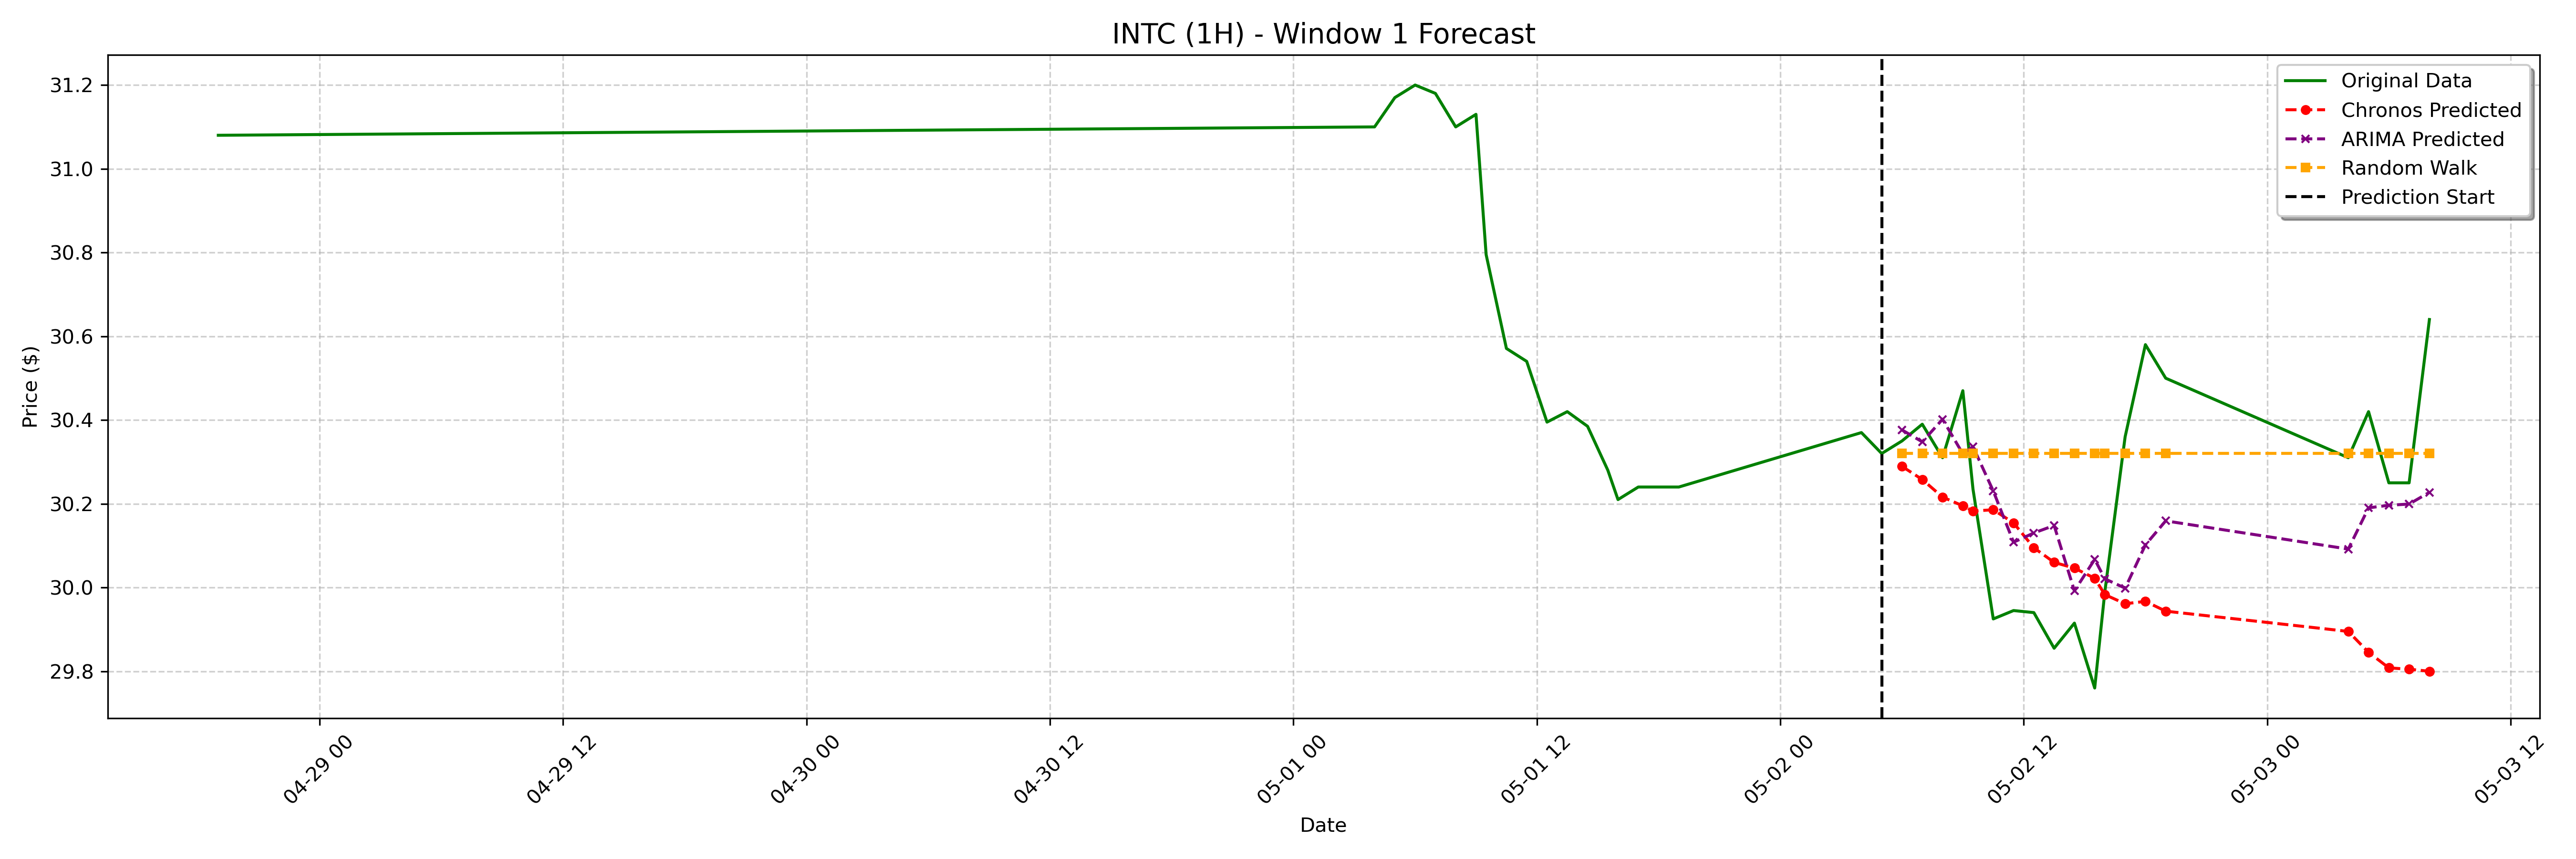

Values plotted in this chart, from the file beside it:
date, actual, chronos_forecast, arima_forecast, random_walk_forecast
2023-05-02 06:00:00-04:00, 30.35, 30.29, 30.38, 30.32
2023-05-02 07:00:00-04:00, 30.39, 30.26, 30.35, 30.32
2023-05-02 08:00:00-04:00, 30.31, 30.22, 30.4, 30.32
2023-05-02 09:00:00-04:00, 30.47, 30.2, 30.32, 30.32
2023-05-02 09:30:00-04:00, 30.23, 30.18, 30.34, 30.32
2023-05-02 10:30:00-04:00, 29.93, 30.19, 30.23, 30.32
2023-05-02 11:30:00-04:00, 29.95, 30.15, 30.11, 30.32
2023-05-02 12:30:00-04:00, 29.94, 30.09, 30.13, 30.32
2023-05-02 13:30:00-04:00, 29.86, 30.06, 30.15, 30.32
2023-05-02 14:30:00-04:00, 29.91, 30.05, 29.99, 30.32
2023-05-02 15:30:00-04:00, 29.76, 30.02, 30.07, 30.32
2023-05-02 16:00:00-04:00, 29.99, 29.98, 30.02, 30.32
2023-05-02 17:00:00-04:00, 30.36, 29.96, 30, 30.32
2023-05-02 18:00:00-04:00, 30.58, 29.97, 30.1, 30.32
2023-05-02 19:00:00-04:00, 30.5, 29.94, 30.16, 30.32
2023-05-03 04:00:00-04:00, 30.31, 29.9, 30.09, 30.32
2023-05-03 05:00:00-04:00, 30.42, 29.85, 30.19, 30.32
2023-05-03 06:00:00-04:00, 30.25, 29.81, 30.2, 30.32
2023-05-03 07:00:00-04:00, 30.25, 29.8, 30.2, 30.32
2023-05-03 08:00:00-04:00, 30.64, 29.8, 30.23, 30.32
